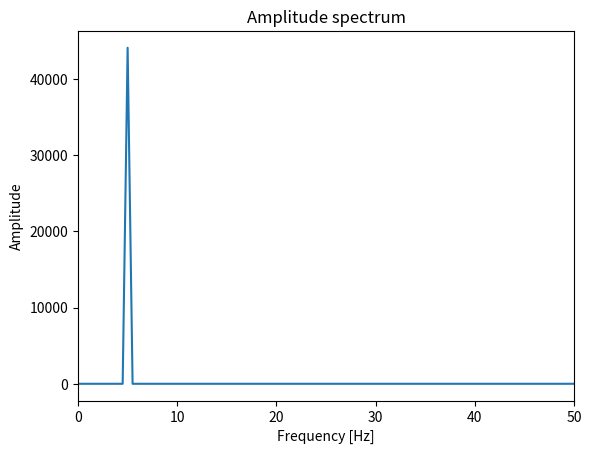

Python code for this plot:
# 正弦波のスペクトル解析
import matplotlib.pyplot as plt
import numpy as np

# 信号の生成
fs = 44100
t = np.arange(fs * 2) / fs
f = 5
x = np.sin(2 * np.pi * f * t)
X = np.fft.fft(x, axis=0)

# 振幅スペクトルの表示
w = np.arange(len(x)).T * fs / len(x)
plt.plot(w, np.abs(X))
plt.title("Amplitude spectrum")
plt.xlabel("Frequency [Hz]")
plt.ylabel("Amplitude")
plt.xlim(0, 50)
plt.show()
